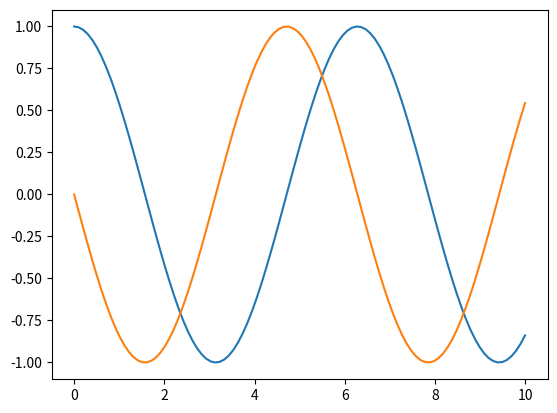

This chart was generated by the following Python code:
import scipy.integrate as spi
import matplotlib.pyplot as plt
import numpy as np

def func(y0, t):
    y = y0[0]
    v = y0[1]
    k = 1
    dy = v
    dv = -k * y
    return dy, dv

y0 = [1, 0]
t = np.linspace(0, 10, 100)
Y = spi.odeint(func, y0, t)

plt.plot(t, Y)
plt.show()
